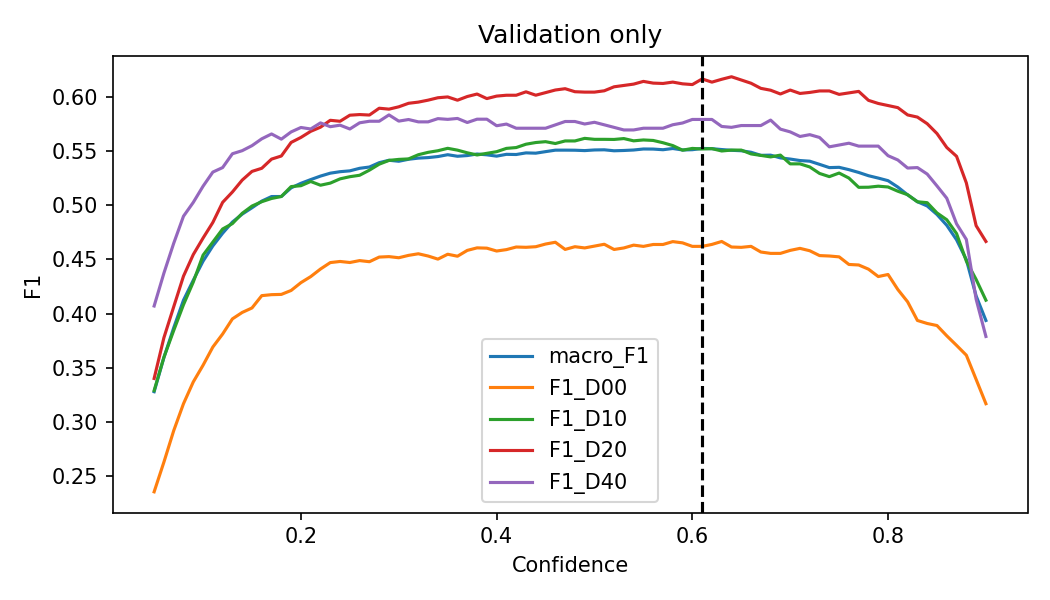

The data file committed next to this chart (first rows):
threshold, macro_F1, F1_D00, F1_D10, F1_D20, F1_D40
0.05, 0.3277, 0.2351, 0.3287, 0.3399, 0.407
0.06, 0.3593, 0.2626, 0.3596, 0.3777, 0.4374
0.07, 0.3868, 0.2916, 0.3843, 0.4062, 0.465
0.08, 0.4123, 0.3166, 0.4082, 0.4346, 0.49
0.09, 0.4308, 0.3367, 0.4291, 0.4545, 0.5028
0.1, 0.4484, 0.3522, 0.454, 0.4698, 0.5178
0.11, 0.4626, 0.369, 0.4661, 0.4843, 0.5309
0.12, 0.4743, 0.3811, 0.4782, 0.5029, 0.535
0.13, 0.4846, 0.3951, 0.4832, 0.5124, 0.5478
0.14, 0.492, 0.401, 0.4927, 0.5234, 0.5507
0.15, 0.4978, 0.4052, 0.4994, 0.5315, 0.5553
0.16, 0.504, 0.4166, 0.5035, 0.5344, 0.5616
0.17, 0.5082, 0.4175, 0.5064, 0.5429, 0.5661
0.18, 0.5083, 0.4177, 0.5083, 0.5457, 0.5613
0.19, 0.5163, 0.4213, 0.5174, 0.5583, 0.568
0.2, 0.5205, 0.4286, 0.5182, 0.5629, 0.5721
0.21, 0.5239, 0.4342, 0.5222, 0.5686, 0.5707
0.22, 0.5272, 0.4412, 0.5187, 0.5724, 0.5764
0.23, 0.5298, 0.4471, 0.5207, 0.5788, 0.5728
0.24, 0.5312, 0.4482, 0.5246, 0.5779, 0.5743
0.25, 0.532, 0.4472, 0.5266, 0.5835, 0.5707
0.26, 0.5344, 0.449, 0.5279, 0.5841, 0.5764
0.27, 0.5355, 0.4479, 0.5327, 0.5836, 0.5779
0.28, 0.5396, 0.4522, 0.5382, 0.5899, 0.5779
0.29, 0.5418, 0.4526, 0.5417, 0.5891, 0.5838
0.3, 0.5409, 0.4516, 0.5426, 0.5912, 0.578
0.31, 0.5427, 0.4538, 0.543, 0.5945, 0.5795
0.32, 0.5438, 0.4553, 0.5469, 0.5956, 0.5773
0.33, 0.5443, 0.4532, 0.5491, 0.5974, 0.5773
0.34, 0.5452, 0.4503, 0.5506, 0.5996, 0.5803
0.35, 0.5469, 0.4548, 0.5528, 0.6004, 0.5796
0.36, 0.5455, 0.453, 0.5512, 0.5974, 0.5805
0.37, 0.5461, 0.4584, 0.5487, 0.6008, 0.5767
0.38, 0.5476, 0.4608, 0.5467, 0.6031, 0.5798
0.39, 0.5468, 0.4605, 0.5482, 0.5988, 0.5798
0.4, 0.5456, 0.4578, 0.5497, 0.6012, 0.5737
0.41, 0.5473, 0.4591, 0.5528, 0.6019, 0.5753
0.42, 0.5471, 0.4615, 0.5535, 0.6019, 0.5714
0.43, 0.5486, 0.4613, 0.5566, 0.6051, 0.5714
0.44, 0.5484, 0.4618, 0.5582, 0.602, 0.5714
0.45, 0.5498, 0.4643, 0.559, 0.6044, 0.5714
0.46, 0.5511, 0.4659, 0.5573, 0.6068, 0.5745
0.47, 0.5512, 0.4593, 0.5597, 0.608, 0.5777
0.48, 0.5511, 0.4618, 0.5597, 0.6052, 0.5777
0.49, 0.5507, 0.4607, 0.5621, 0.6048, 0.5753
0.5, 0.5513, 0.4624, 0.5612, 0.6048, 0.5769
0.51, 0.5515, 0.4641, 0.5612, 0.6061, 0.5746
0.52, 0.5506, 0.4593, 0.561, 0.6098, 0.5722
0.53, 0.5508, 0.4607, 0.5619, 0.611, 0.5698
0.54, 0.5513, 0.4633, 0.5598, 0.6122, 0.5698
0.55, 0.5522, 0.4621, 0.5606, 0.6148, 0.5714
0.56, 0.5521, 0.4639, 0.5601, 0.6132, 0.5714
0.57, 0.5515, 0.4639, 0.558, 0.6128, 0.5714
0.58, 0.5527, 0.4665, 0.5554, 0.6141, 0.5746
0.59, 0.5513, 0.4654, 0.5511, 0.6125, 0.5763
0.6, 0.5516, 0.4621, 0.5527, 0.6118, 0.5795
0.61, 0.5527, 0.4621, 0.5522, 0.617, 0.5795
0.62, 0.5525, 0.4639, 0.5526, 0.6141, 0.5795
0.63, 0.5517, 0.4667, 0.5504, 0.6167, 0.5731
0.64, 0.551, 0.4615, 0.5512, 0.619, 0.5723
... 26 more rows
